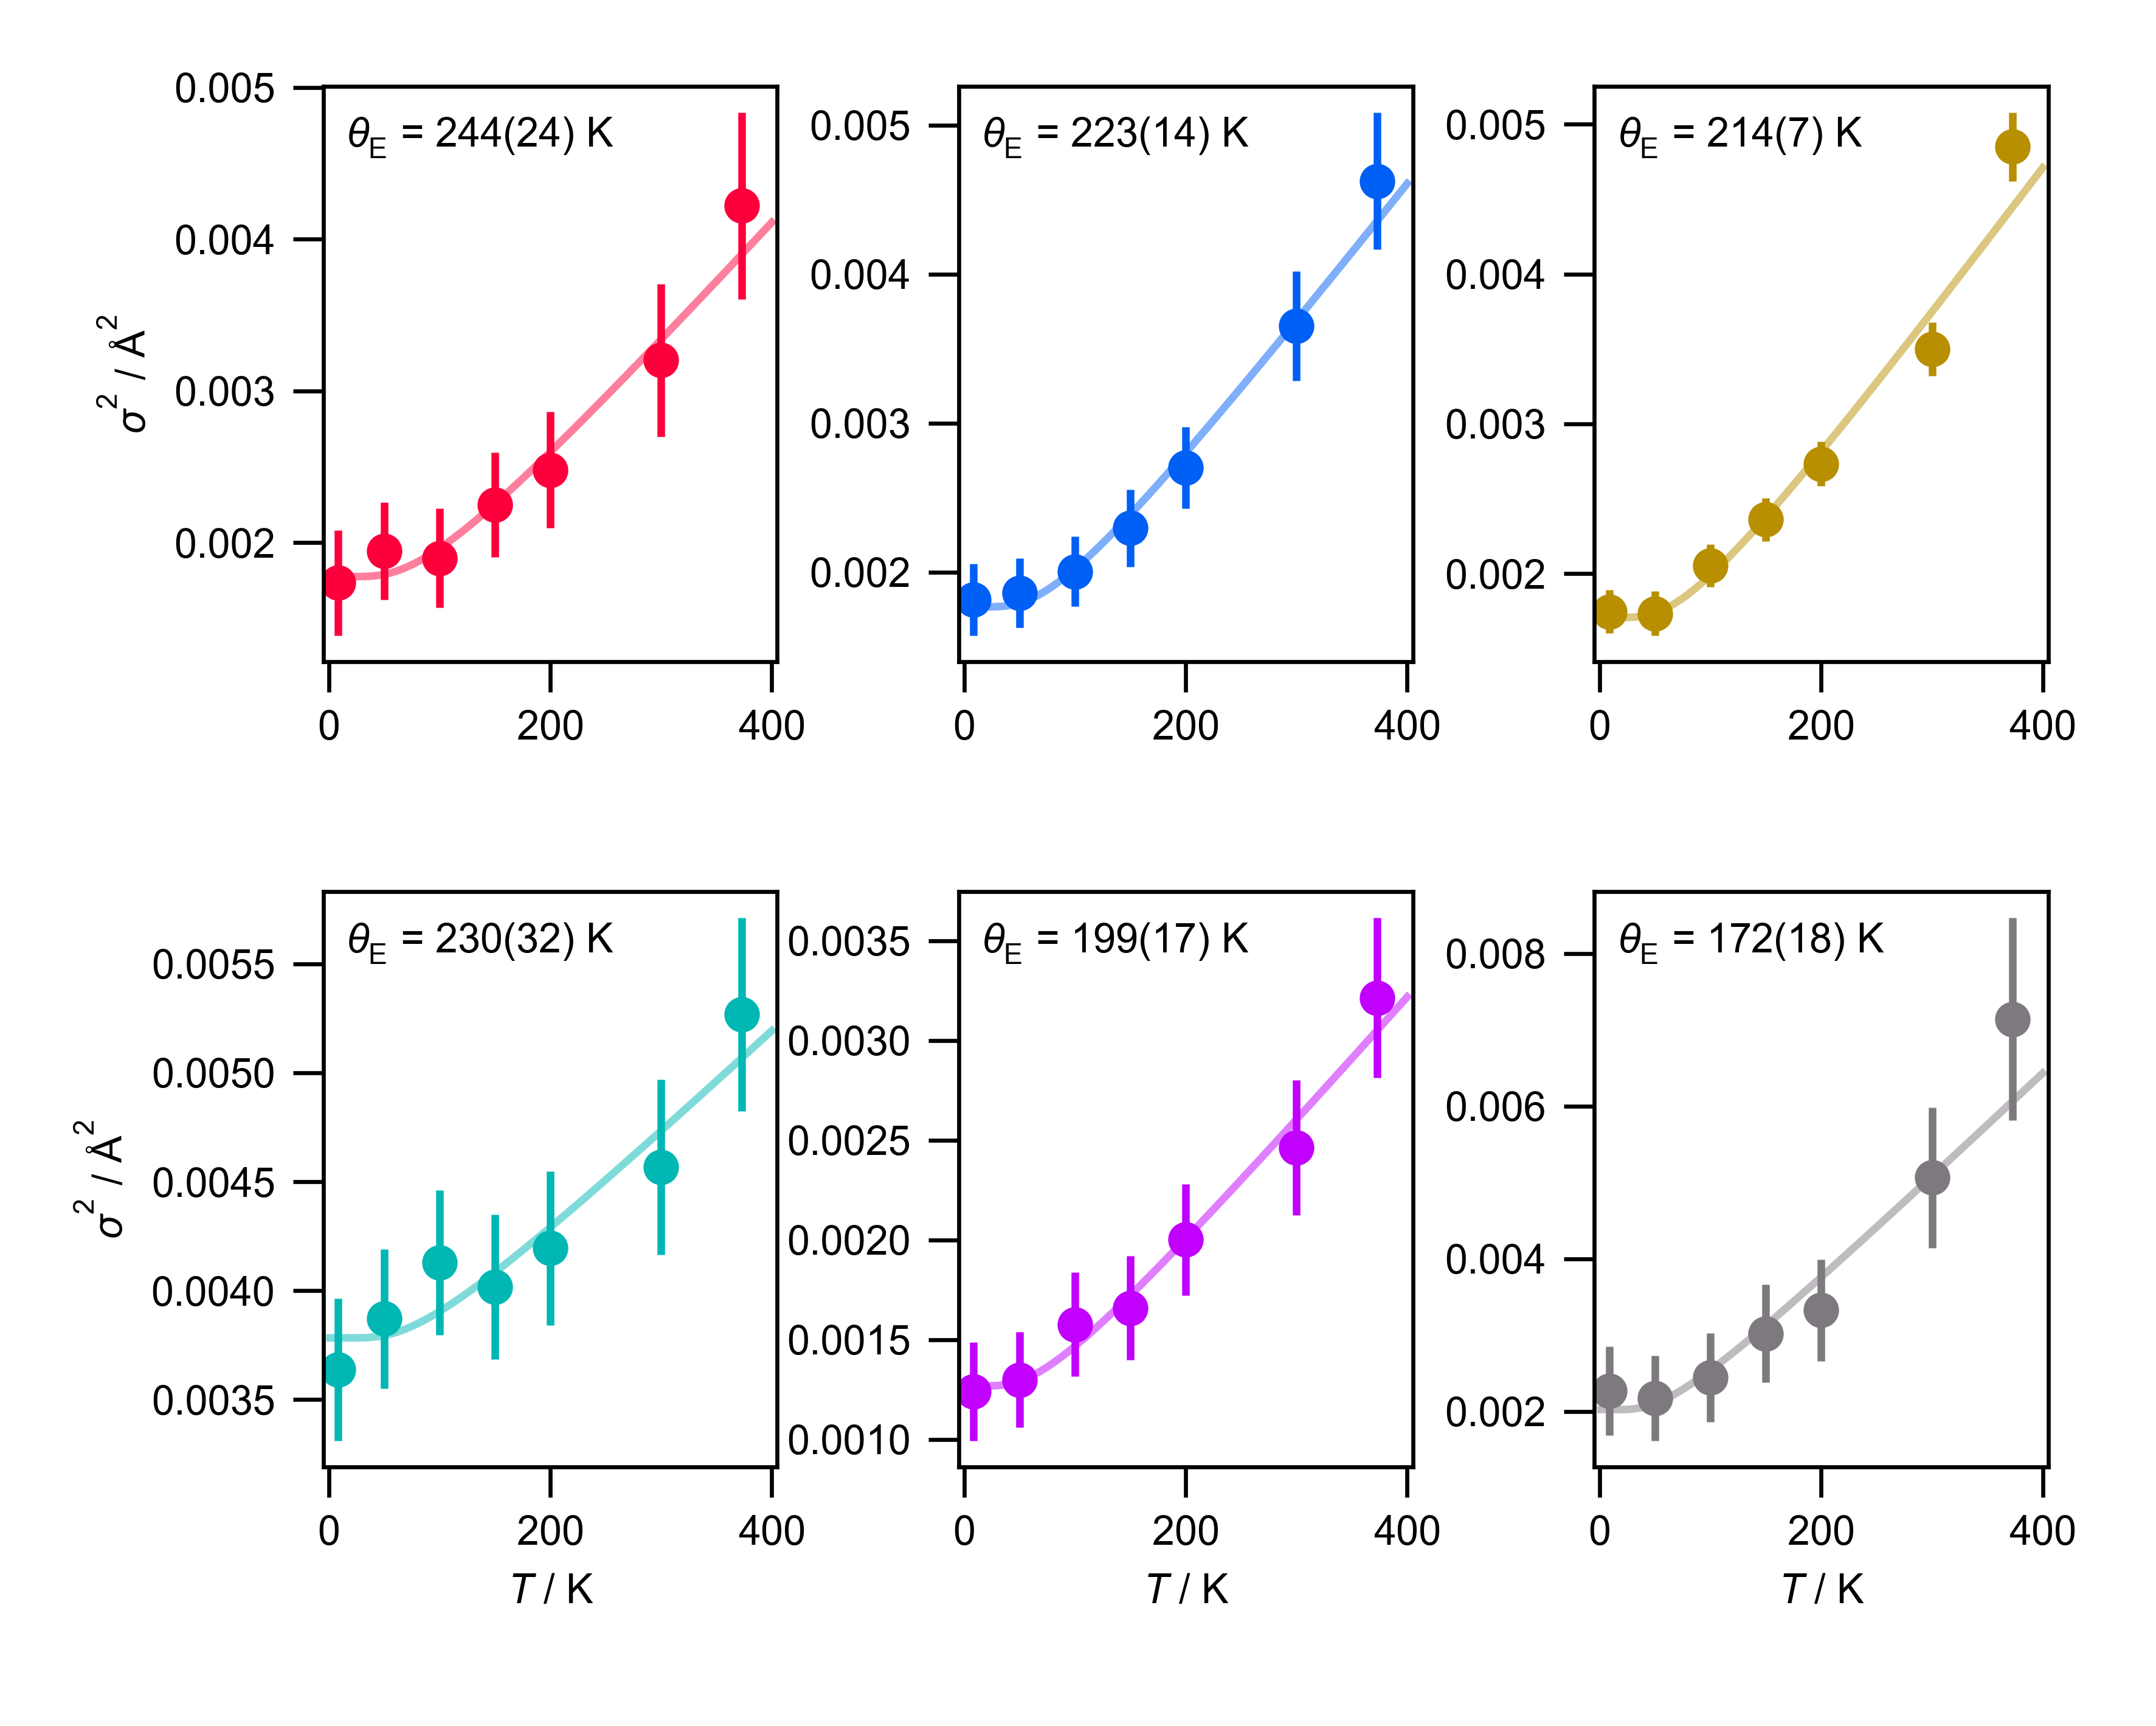

The file beside this chart, header and first rows:
, val, std
Ru, 244.2, 24.38
Rh, 222.8, 13.52
Pd, 214.3, 6.576
Ir, 230.2, 31.6
Pt, 198.5, 16.77
Sn, 172.3, 17.9
